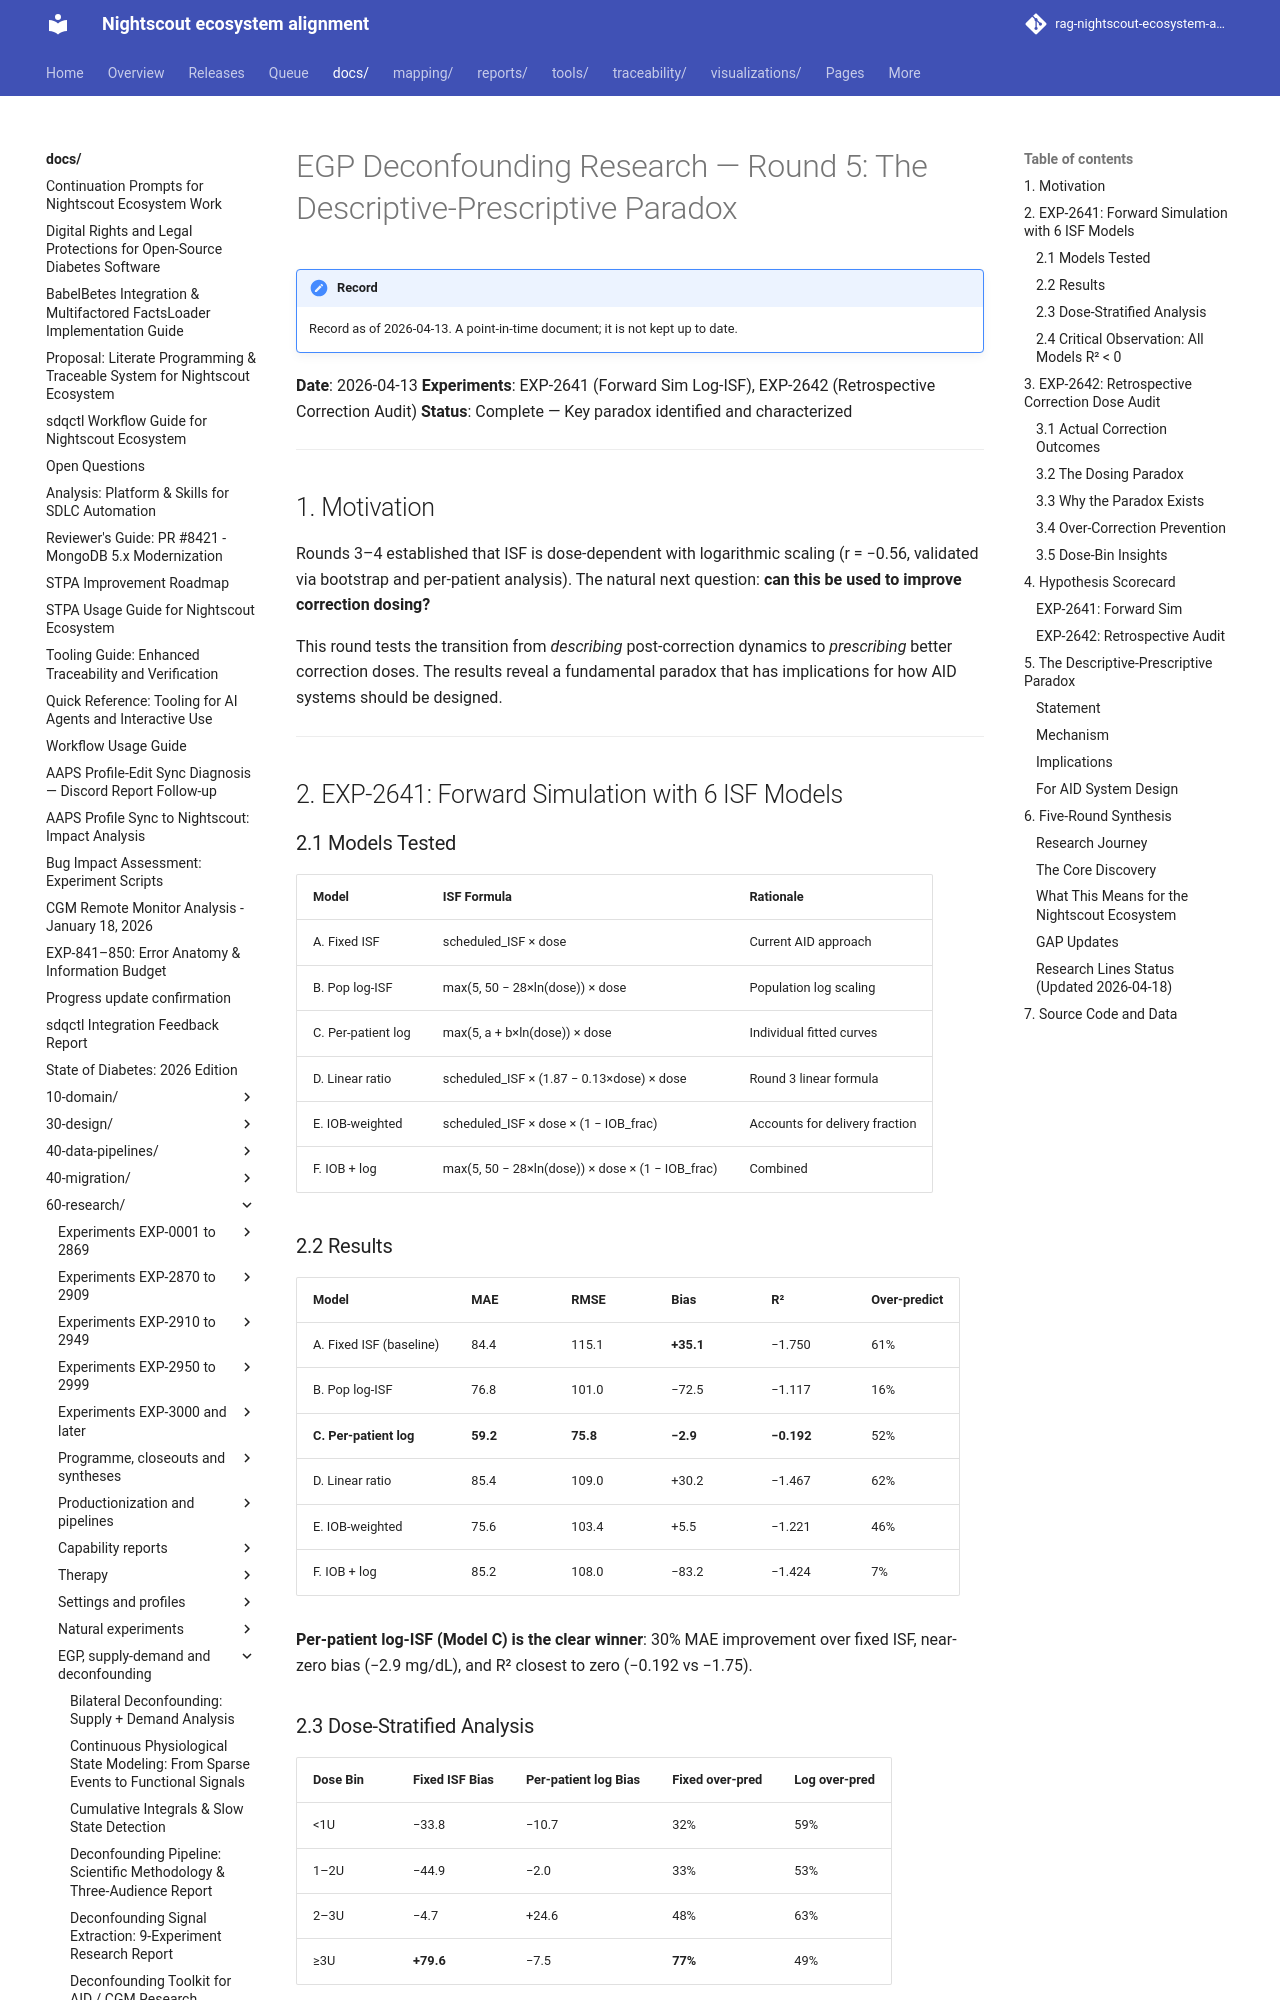

repository: bewest/rag-nightscout-ecosystem-alignment · page: docs/60-research/egp-prescriptive-paradox-report-2026-04-13.html · generator: mkdocs

# EGP Deconfounding Research — Round 5: The Descriptive-Prescriptive Paradox

**Date**: 2026-04-13
**Experiments**: EXP-2641 (Forward Sim Log-ISF), EXP-2642 (Retrospective Correction Audit)
**Status**: Complete — Key paradox identified and characterized

---

## 1. Motivation

Rounds 3–4 established that ISF is dose-dependent with logarithmic scaling (r = −0.56, validated via bootstrap and per-patient analysis). The natural next question: **can this be used to improve correction dosing?**

This round tests the transition from *describing* post-correction dynamics to *prescribing* better correction doses. The results reveal a fundamental paradox that has implications for how AID systems should be designed.

---

## 2. EXP-2641: Forward Simulation with 6 ISF Models

### 2.1 Models Tested

| Model | ISF Formula | Rationale |
|-------|------------|-----------|
| A. Fixed ISF | scheduled_ISF × dose | Current AID approach |
| B. Pop log-ISF | max(5, 50 − 28×ln(dose)) × dose | Population log scaling |
| C. Per-patient log | max(5, a + b×ln(dose)) × dose | Individual fitted curves |
| D. Linear ratio | scheduled_ISF × (1.87 − 0.13×dose) × dose | Round 3 linear formula |
| E. IOB-weighted | scheduled_ISF × dose × (1 − IOB_frac) | Accounts for delivery fraction |
| F. IOB + log | max(5, 50 − 28×ln(dose)) × dose × (1 − IOB_frac) | Combined |

### 2.2 Results

| Model | MAE | RMSE | Bias | R² | Over-predict |
|-------|-----|------|------|-----|-------------|
| A. Fixed ISF (baseline) | 84.4 | 115.1 | **+35.1** | −1.750 | 61% |
| B. Pop log-ISF | 76.8 | 101.0 | −72.5 | −1.117 | 16% |
| **C. Per-patient log** | **59.2** | **75.8** | **−2.9** | **−0.192** | 52% |
| D. Linear ratio | 85.4 | 109.0 | +30.2 | −1.467 | 62% |
| E. IOB-weighted | 75.6 | 103.4 | +5.5 | −1.221 | 46% |
| F. IOB + log | 85.2 | 108.0 | −83.2 | −1.424 | 7% |

**Per-patient log-ISF (Model C) is the clear winner**: 30% MAE improvement over fixed ISF, near-zero bias (−2.9 mg/dL), and R² closest to zero (−0.192 vs −1.75).

### 2.3 Dose-Stratified Analysis

| Dose Bin | Fixed ISF Bias | Per-patient log Bias | Fixed over-pred | Log over-pred |
|----------|---------------|---------------------|----------------|--------------|
| <1U | −33.8 | −10.7 | 32% | 59% |
| 1–2U | −44.9 | −2.0 | 33% | 53% |
| 2–3U | −4.7 | +24.6 | 48% | 63% |
| ≥3U | **+79.6** | −7.5 | **77%** | 49% |

Fixed ISF dramatically over-predicts glucose drop for large corrections (≥3U: bias = +79.6, over-predicts 77% of the time). This is the "dose-dependent ISF" effect in action — the scheduled ISF assumes each unit is equally effective, but large doses show diminishing returns.

Per-patient log-ISF corrects this over-prediction, bringing the ≥3U bias to −7.5 with balanced over/under-prediction (49/51%).
